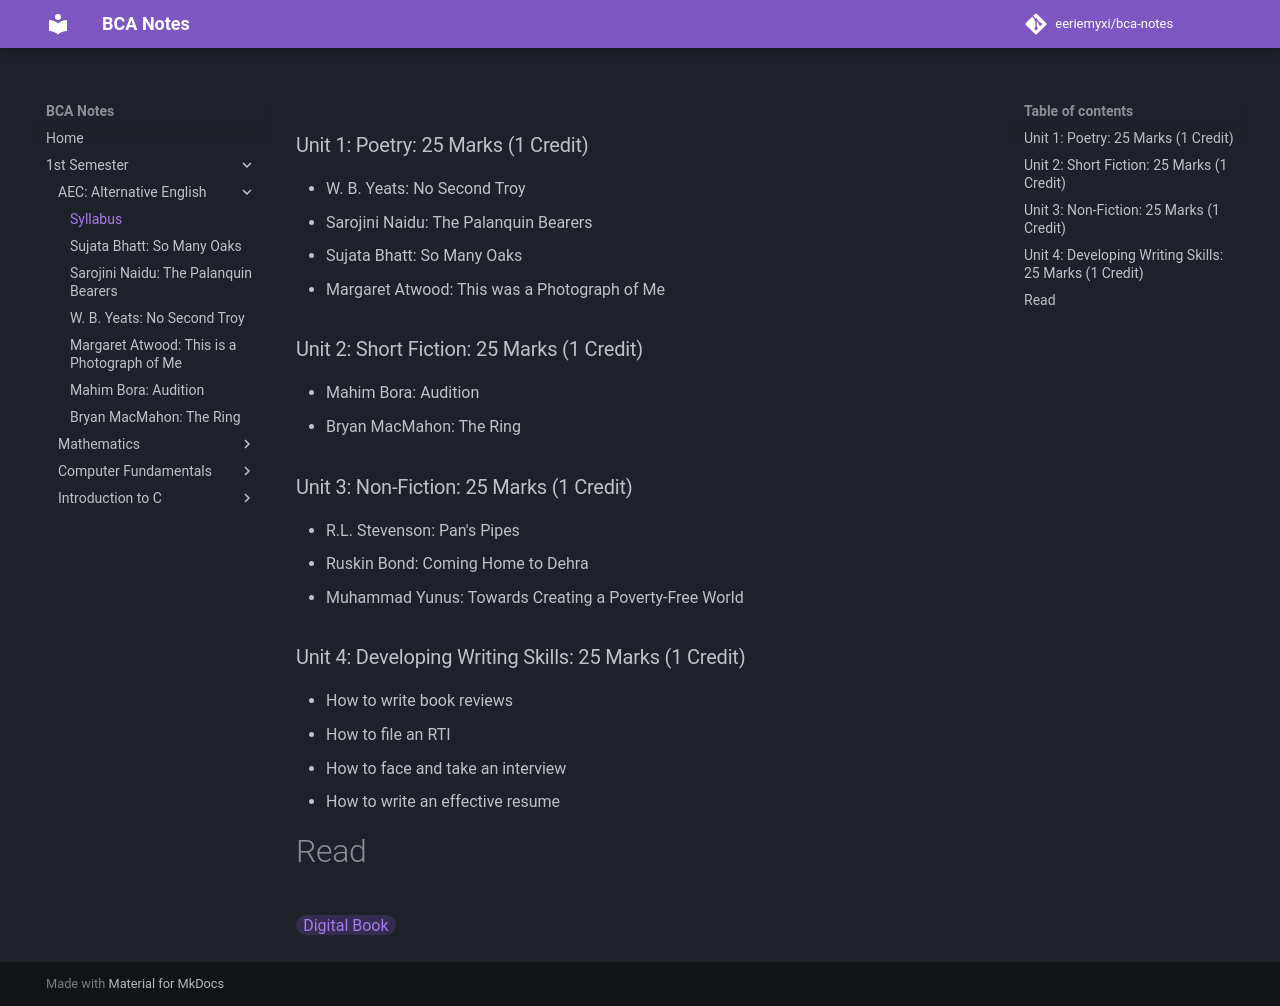

repository: eeriemyxi/bca-notes · page: sem1/aec-eng/syllabus/index.html · generator: mkdocs

### Unit 1: Poetry: 25 Marks (1 Credit)
-   W. B. Yeats: No Second Troy
-   Sarojini Naidu: The Palanquin Bearers
-   Sujata Bhatt: So Many Oaks
-   Margaret Atwood: This was a Photograph of Me

### Unit 2: Short Fiction: 25 Marks (1 Credit)
-   Mahim Bora: Audition
-   Bryan MacMahon: The Ring

### Unit 3: Non-Fiction: 25 Marks (1 Credit)
-   R.L. Stevenson: Pan's Pipes
-   Ruskin Bond: Coming Home to Dehra
-   Muhammad Yunus: Towards Creating a Poverty-Free World

### Unit 4: Developing Writing Skills: 25 Marks (1 Credit)
-   How to write book reviews
-   How to file an RTI
-   How to face and take an interview
-   How to write an effective resume

# Read
[Digital Book](https://files.catbox.moe/6apbsm.pdf)
